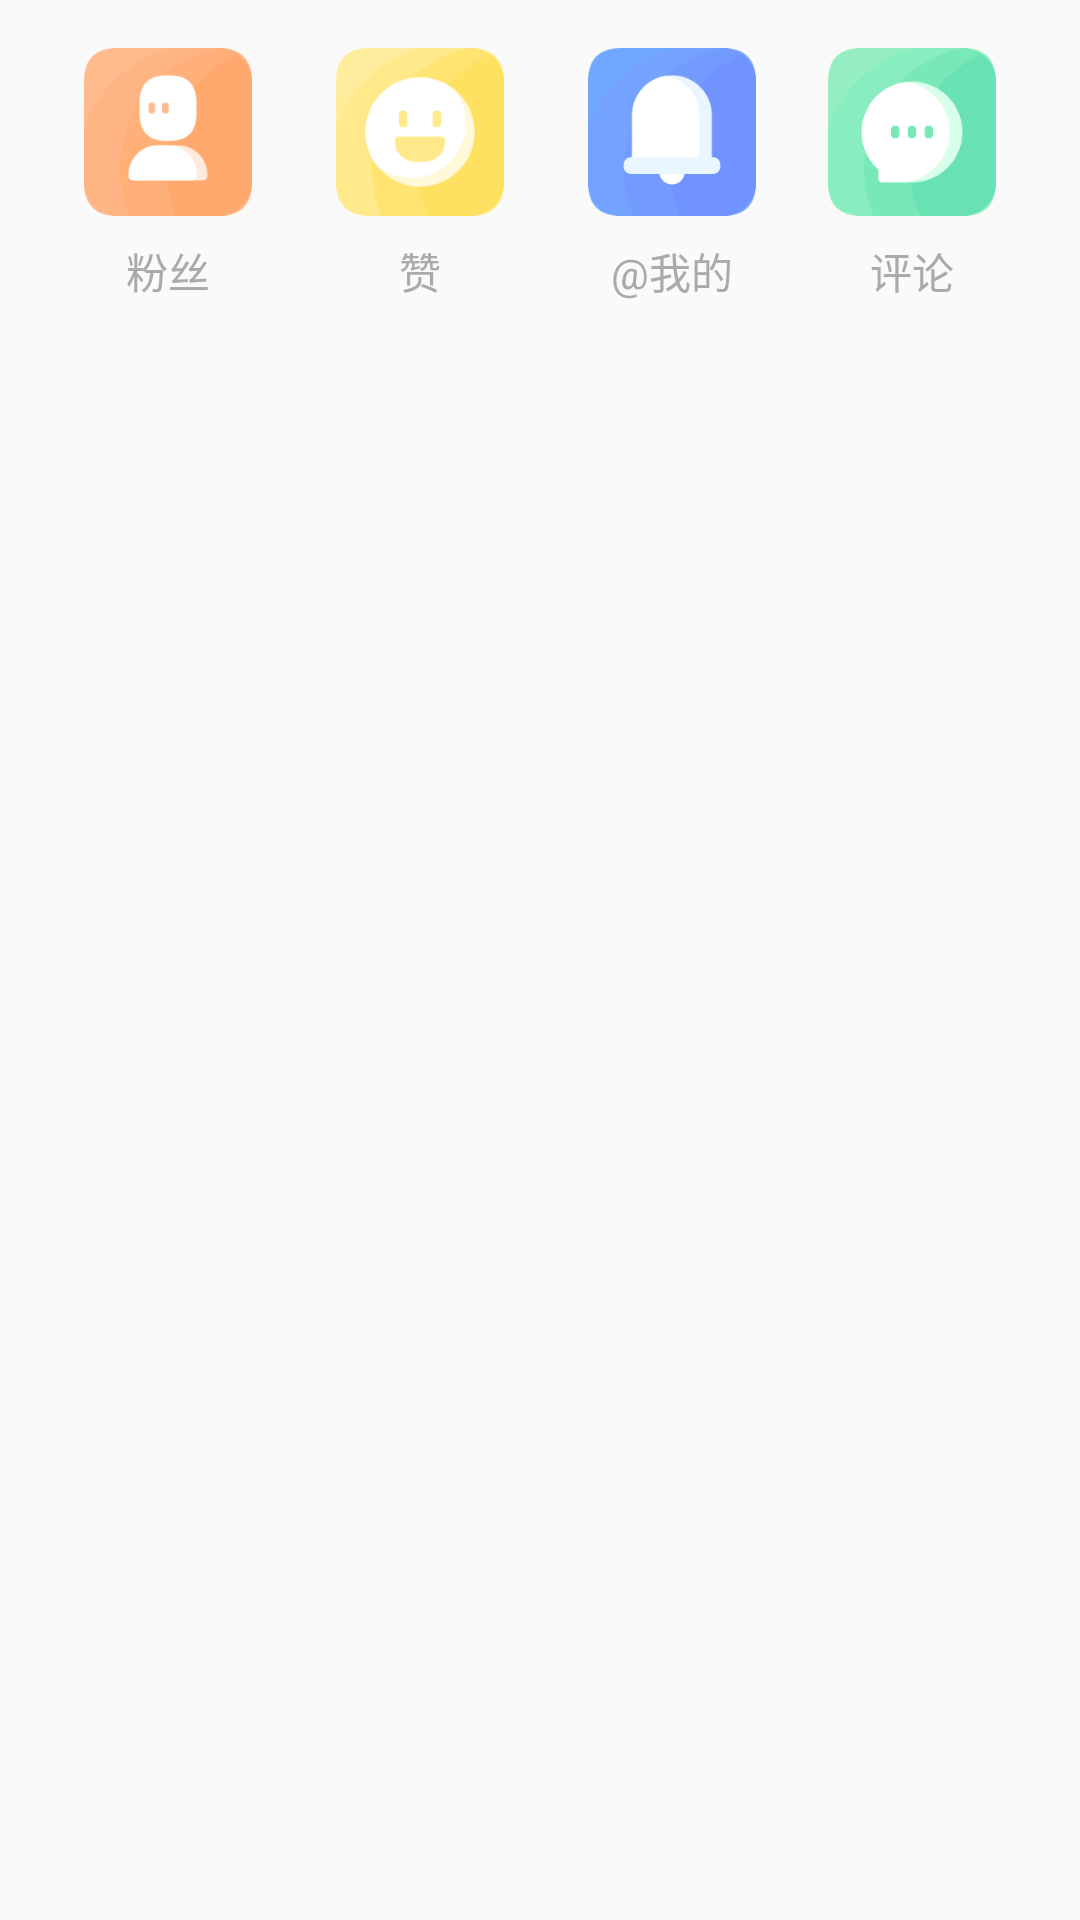

This screen was rendered from an Android layout file. Write that file and the resources it references.
<!-- AndroidManifest.xml: application theme AppTheme -->
<!-- res/layout/fragment_message.xml -->
<?xml version="1.0" encoding="utf-8"?>
<androidx.constraintlayout.widget.ConstraintLayout
    xmlns:android="http://schemas.android.com/apk/res/android"
    xmlns:app="http://schemas.android.com/apk/res-auto"
    xmlns:tools="http://schemas.android.com/tools"
    android:id="@+id/defaultConstraintLayout"
    android:layout_width="match_parent"
    android:layout_height="match_parent">

    <ImageView
        android:id="@+id/imageView12"
        android:layout_width="56dp"
        android:layout_height="56dp"
        android:layout_marginStart="16dp"
        android:layout_marginTop="16dp"
        app:layout_constraintEnd_toStartOf="@+id/imageView13"
        app:layout_constraintHorizontal_bias="0.5"
        app:layout_constraintStart_toEndOf="@+id/imageView11"
        app:layout_constraintTop_toTopOf="parent"
        app:srcCompat="@drawable/biaoqing" />

    <androidx.recyclerview.widget.RecyclerView
        android:id="@+id/recycler"
        android:layout_width="match_parent"
        android:layout_height="match_parent"
        android:layout_marginTop="120dp"
        app:layout_constraintEnd_toEndOf="parent"
        app:layout_constraintHorizontal_bias="1.0"
        app:layout_constraintStart_toStartOf="parent"
        app:layout_constraintTop_toTopOf="parent" />

    <ImageView
        android:id="@+id/imageView13"
        android:layout_width="56dp"
        android:layout_height="56dp"
        android:layout_marginStart="16dp"
        android:layout_marginTop="16dp"
        app:layout_constraintEnd_toStartOf="@+id/imageView14"
        app:layout_constraintHorizontal_bias="0.5"
        app:layout_constraintStart_toEndOf="@+id/imageView12"
        app:layout_constraintTop_toTopOf="parent"
        app:srcCompat="@drawable/tongzhi" />


    <ImageView
        android:id="@+id/imageView11"
        android:layout_width="56dp"
        android:layout_height="56dp"
        android:layout_marginStart="16dp"
        android:layout_marginTop="16dp"
        app:layout_constraintEnd_toStartOf="@+id/imageView12"
        app:layout_constraintHorizontal_bias="0.5"
        app:layout_constraintStart_toStartOf="parent"
        app:layout_constraintTop_toTopOf="parent"
        app:srcCompat="@drawable/gerenzhongxin" />

    <ImageView
        android:id="@+id/imageView14"
        android:layout_width="56dp"
        android:layout_height="56dp"
        android:layout_marginStart="12dp"
        android:layout_marginTop="16dp"
        android:layout_marginEnd="16dp"
        app:layout_constraintEnd_toEndOf="parent"
        app:layout_constraintHorizontal_bias="0.5"
        app:layout_constraintStart_toEndOf="@+id/imageView13"
        app:layout_constraintTop_toTopOf="parent"
        app:srcCompat="@drawable/liaotian" />

    <TextView
        android:id="@+id/textView"
        android:layout_width="wrap_content"
        android:layout_height="wrap_content"
        android:layout_marginTop="8dp"
        android:text="@string/text1"
        android:textColor="@android:color/darker_gray"
        app:layout_constraintEnd_toEndOf="@+id/imageView11"
        app:layout_constraintStart_toStartOf="@+id/imageView11"
        app:layout_constraintTop_toBottomOf="@+id/imageView11" />

    <TextView
        android:id="@+id/textView2"
        android:layout_width="wrap_content"
        android:layout_height="wrap_content"
        android:layout_marginTop="8dp"
        android:text="@string/text2"
        android:textColor="@android:color/darker_gray"
        app:layout_constraintEnd_toEndOf="@+id/imageView12"
        app:layout_constraintStart_toStartOf="@+id/imageView12"
        app:layout_constraintTop_toBottomOf="@+id/imageView12" />

    <TextView
        android:id="@+id/textView3"
        android:layout_width="wrap_content"
        android:layout_height="wrap_content"
        android:layout_marginTop="8dp"
        android:text="@string/text3"
        android:textColor="@android:color/darker_gray"
        app:layout_constraintEnd_toEndOf="@+id/imageView13"
        app:layout_constraintStart_toStartOf="@+id/imageView13"
        app:layout_constraintTop_toBottomOf="@+id/imageView13" />

    <TextView
        android:id="@+id/textView4"
        android:layout_width="wrap_content"
        android:layout_height="wrap_content"
        android:layout_marginTop="8dp"
        android:text="@string/text4"
        android:textColor="@android:color/darker_gray"
        app:layout_constraintEnd_toEndOf="@+id/imageView14"
        app:layout_constraintStart_toStartOf="@+id/imageView14"
        app:layout_constraintTop_toBottomOf="@+id/imageView14" />



</androidx.constraintlayout.widget.ConstraintLayout>
<!-- resources referenced by this layout -->
<resources>
  <!-- drawable biaoqing: png bitmap (drawable, 11227 bytes) -->
  <!-- drawable gerenzhongxin: png bitmap (drawable, 10084 bytes) -->
  <!-- drawable liaotian: png bitmap (drawable, 11874 bytes) -->
  <!-- drawable tongzhi: png bitmap (drawable, 8711 bytes) -->
  <string name="text1">粉丝</string>
  <string name="text2">赞</string>
  <string name="text3">\@我的</string>
  <string name="text4">评论</string>
  <style name="AppTheme" parent="Theme.AppCompat.Light.DarkActionBar">
          
          <item name="colorPrimary">@color/colorPrimary</item>
          <item name="colorPrimaryDark">@color/colorPrimaryDark</item>
          <item name="colorAccent">@color/colorAccent</item>
          <item name="android:windowActionBar">false</item>
          <item name="titleEnabled">false</item>
  
          <item name="android:windowNoTitle">true</item>
      </style>
  <color name="colorPrimary">#6200EE</color>
  <color name="colorPrimaryDark">#000000</color>
  <color name="colorAccent">#03DAC5</color>
</resources>
